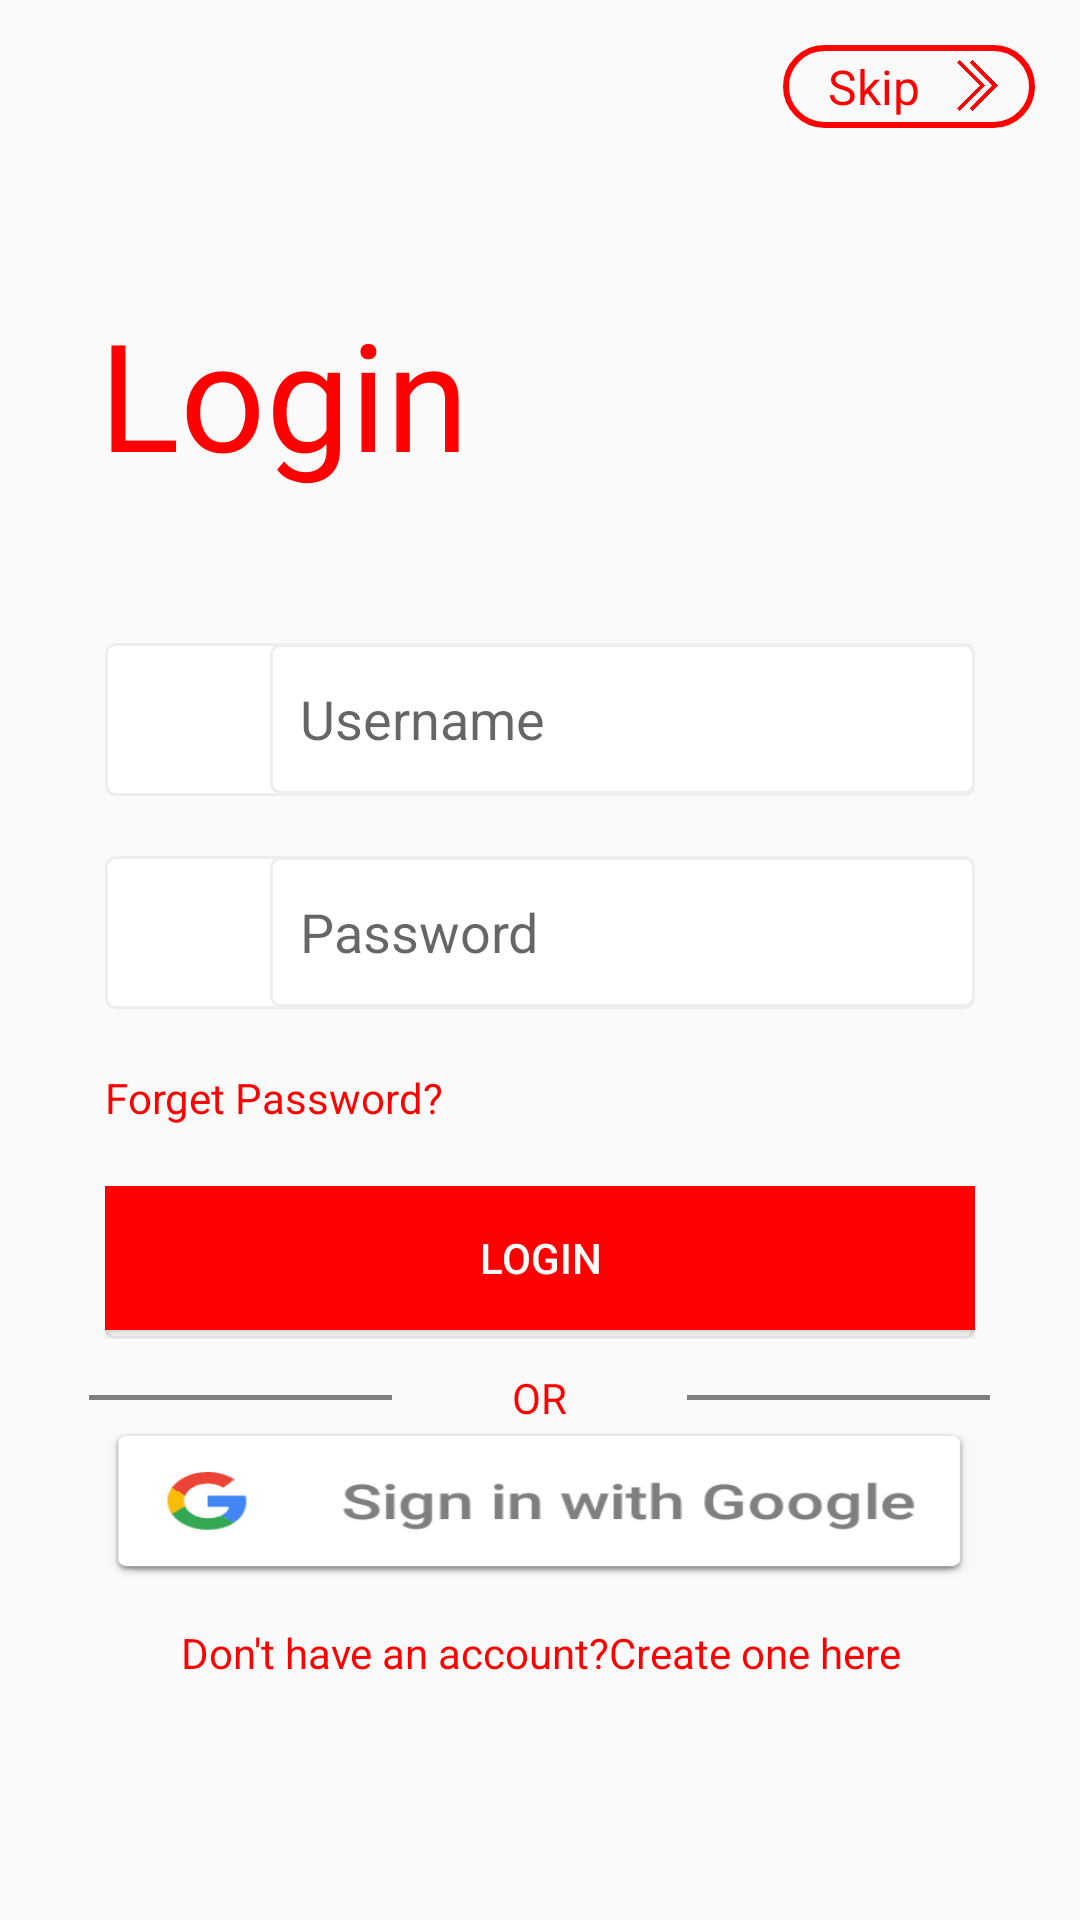

Here is an Android app screen rendered from its layout file. Give the layout XML and the strings, colors and styles it references.
<!-- AndroidManifest.xml: activity theme NoAppBar -->
<!-- res/layout/activity_login.xml -->
<?xml version="1.0" encoding="utf-8"?>
<RelativeLayout xmlns:android="http://schemas.android.com/apk/res/android"
    xmlns:app="http://schemas.android.com/apk/res-auto"
    xmlns:tools="http://schemas.android.com/tools"
    android:layout_width="match_parent"
    android:layout_height="match_parent"
    tools:context="com.example.arshinde.adzlok.LoginActivity"
    >
    <LinearLayout
        android:id="@+id/linear"
        android:layout_width="match_parent"
        android:layout_height="match_parent"
        android:orientation="vertical">

        <LinearLayout
            android:layout_margin="15sp"
            android:layout_width="84dp"
            android:layout_height="wrap_content"
            android:layout_gravity="right"
            android:background="@drawable/skip_layout"
            android:orientation="horizontal"
    >


            <TextView

                android:layout_width="wrap_content"
                android:layout_height="wrap_content"
                android:layout_gravity="center_vertical"
                android:layout_marginLeft="15sp"
                android:layout_marginBottom="3sp"
                android:layout_marginTop="3sp"

                android:text="Skip"
                android:textColor="#ff00"
                android:textSize="16sp" />
            <ImageView
                android:layout_marginTop="5sp"
                android:layout_width="wrap_content"
                android:layout_height="17sp"

                android:src="@drawable/right"
                />




        </LinearLayout>


    <TextView
        android:layout_marginTop="40sp"
    android:layout_width="match_parent"
    android:layout_height="wrap_content"
    android:layout_marginLeft="33sp"
    android:text="Login"
        android:fontFamily="@font/zil"
    android:textColor="#ff00"
    android:textSize="50sp"
    android:id="@+id/tv"/>


        <LinearLayout
            android:layout_width="match_parent"
            android:layout_height="51sp"
            android:orientation="horizontal"
            android:background="@drawable/rectangle_username"
            android:layout_marginTop="50sp"
            android:layout_marginLeft="35sp"
            android:layout_marginRight="35sp">
            <ImageView
                android:id="@+id/userid"
                android:layout_width="25sp"
                android:layout_height="25sp"
                android:layout_marginLeft="15sp"
                android:layout_marginRight="15dp"
                android:layout_gravity="center_vertical"

                android:src="@drawable/calll"
                />
            <EditText
                android:layout_width="match_parent"
                android:layout_height="wrap_content"
                android:hint="Username"
                android:background="@drawable/rectangle_username"
                android:paddingLeft="10dp"
                android:layout_gravity="center_vertical"
                android:layout_toEndOf="@+id/userid"
                />

        </LinearLayout>
        <LinearLayout
            android:layout_width="match_parent"
            android:layout_height="51sp"
            android:orientation="horizontal"
            android:background="@drawable/rectangle_username"
            android:layout_marginTop="20sp"
            android:layout_marginLeft="35sp"
            android:layout_marginRight="35sp">
            <ImageView
                android:id="@+id/passid"
                android:layout_width="25sp"
                android:layout_height="25sp"
                android:layout_marginLeft="15sp"
                android:layout_marginRight="15dp"
                android:layout_gravity="center_vertical"

                android:src="@drawable/key"
                />
            <EditText
                android:layout_width="match_parent"
                android:layout_height="wrap_content"
                android:hint="Password"
                android:background="@drawable/rectangle_username"
                android:paddingLeft="10dp"
                android:layout_gravity="center_vertical"
                android:layout_toEndOf="@+id/userid"
                />

        </LinearLayout>

        <TextView
            android:id="@+id/forgetpass"
            android:layout_width="match_parent"
            android:layout_height="wrap_content"
            android:text="Forget Password?"
            android:textColor="#ff00"
            android:layout_marginTop="20sp"
            android:layout_marginLeft="35sp"
            android:layout_marginRight="35sp"
            />

        <LinearLayout
            android:layout_width="match_parent"
            android:layout_height="51sp"
            android:orientation="horizontal"
            android:background="@drawable/rectangle_username"
            android:layout_marginTop="20sp"
            android:layout_marginLeft="35sp"
            android:layout_marginRight="35sp">

            <Button
                android:id="@+id/login"
                android:layout_width="match_parent"
                android:layout_height="wrap_content"
                android:background="#ff00"
                android:text="LOGIN"
                android:textColor="@color/white"

                />
        </LinearLayout>

        <RelativeLayout
            android:layout_marginTop="10sp"
            android:layout_width="match_parent"
            android:layout_height="wrap_content"
            android:orientation="horizontal"

            >

        <view
            android:layout_centerVertical="true"
            android:layout_width="101sp"
            android:layout_height="1.5sp"
            android:background="#000"
            android:layout_toStartOf="@+id/tvor">
        </view>

            <TextView
                android:id="@+id/tvor"
                android:layout_centerHorizontal="true"
                android:layout_centerVertical="true"
                android:layout_width="wrap_content"
                android:layout_height="wrap_content"
                android:layout_marginLeft="40sp"
                android:layout_marginRight="40sp"
                android:text="OR"
                android:textColor="#ff00" />

            <view
                android:layout_centerVertical="true"
                android:layout_toEndOf="@+id/tvor"
                android:layout_width="101sp"
                android:layout_height="1.5sp"
                android:background="#000">
            </view>

        </RelativeLayout>

        <Button
            android:id="@+id/googlesign"
            android:layout_width="match_parent"
            android:layout_height="51sp"
            android:layout_marginLeft="35sp"
            android:layout_marginRight="35sp"
            android:background="@drawable/googlesign"


            />

        <TextView
            android:id="@+id/createacc"
            android:layout_width="match_parent"
            android:layout_height="wrap_content"
            android:text="Don't have an account?Create one here"
            android:textColor="#ff00"
            android:gravity="center_horizontal"
            android:layout_marginTop="15sp"/>

        
            
            
            
            
            
            
            







        
            
            
            
            
            
            
            

            
        
            
            
            
            
            
            


            

            

    
        
        
        
        
        
        
        
        
        
        
        
        

        

    
        
        
        
        
        
        
        
        
        
        
         


    
        
        

        
        
        
        
        
        
        
        

    
        
        
        

        
        
        
        
        
        
        
        


    </LinearLayout>





</RelativeLayout>
<!-- resources referenced by this layout -->
<resources>
  <color name="white">#ffffff</color>
  <!-- drawable googlesign: png bitmap (drawable, 8073 bytes) -->
  <!-- drawable rectangle_gethelp (drawable) -->
  <?xml version="1.0" encoding="utf-8"?>
  <shape xmlns:android="http://schemas.android.com/apk/res/android" android:shape="rectangle">
      <size android:height="50sp" android:width="50sp"></size>
      <gradient android:endColor="#fff" android:startColor="#fff"></gradient>
      <stroke android:width="1sp" android:color="#eee"></stroke>
      <corners android:radius="3sp">
  
      </corners>
  
  </shape>
  <!-- drawable rectangle_username (drawable) -->
  <?xml version="1.0" encoding="utf-8"?>
  <shape xmlns:android="http://schemas.android.com/apk/res/android" android:shape="rectangle">
      <size android:height="50sp" android:width="50sp"></size>
      <gradient android:endColor="#fff" android:startColor="#fff"></gradient>
      <stroke android:width="1sp" android:color="#eee"></stroke>
      <corners android:radius="3sp">
  
      </corners>
  
  </shape>
  <!-- drawable right: png bitmap (drawable, 5653 bytes) -->
  <!-- drawable skip_layout (drawable) -->
  <?xml version="1.0" encoding="utf-8"?>
  <shape xmlns:android="http://schemas.android.com/apk/res/android">
  
  <stroke android:color="#ff00" android:width="2dp"/>
  <corners android:radius="60dp"/>
  
  
  
  </shape>
  <style name="NoAppBar" parent="Theme.AppCompat.Light.NoActionBar" />
</resources>
